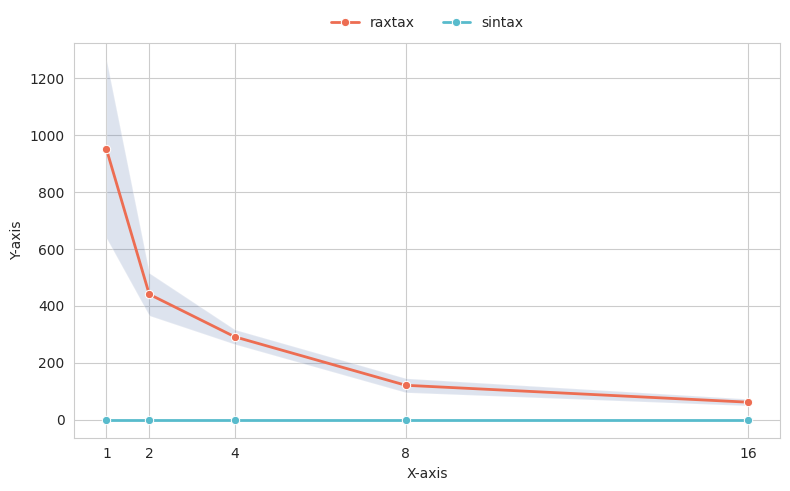

This figure's Python source:
import matplotlib.pyplot as plt
import seaborn as sns
import pandas as pd
import numpy as np
from pathlib import Path

def plot_benchmark(
    df,
    x_col: str,
    y_col: str,
    hue_col: str | None = None,
    xlabel: str = "X-axis",
    ylabel: str = "Y-axis",
    title: str = None,
    error: str = "sd",   # "sd", "ci", or None
    error_color: str = "#5573AA",
    ref_slope: float | None = None,
    ref_intercept: float = 0,
    ref_label: str = "ideal",
    ref_color: str = "#58BBCC",
    rotation: int | float = 0,
    xgrid_exact: bool = False,
    palette: str | list | dict | None = ["#ED6D52", "#58BBCC"],
    save_path: str | Path = None
):
    """
    Create a benchmark line plot with optional error bands and a linear reference line.

    Parameters
    ----------
    df : pandas.DataFrame
        Input data in tidy (long) format.
    x_col, y_col, hue_col : str
        Columns for x-axis, y-axis, and grouping (legend).
    xlabel, ylabel : str
        Axis labels.
    title : str, optional
        Plot title.
    error : {"sd", "ci", None}, default=None
        Error shading option.
    ref_slope : float, optional
        Slope of optional reference line (y = slope * x + intercept).
    ref_intercept : float, default=0
        Intercept of reference line.
    ref_label : str, default="ideal"
        Label for reference line in legend.
    ref_color : str, default="teal"
        Color of the reference line (e.g. "teal", "red", "#1f77b4").
    rotation : int or float, default=0
        Rotation angle of x-axis tick labels.
    palette : str, list, dict, or None
        Seaborn color palette for data lines. Default: seaborn's deep palette.
    save_path : str or Path, optional
        If given, saves plot to this path; otherwise displays it.
    """

    sns.set_style("whitegrid")
    plt.figure(figsize=(8, 5))

    if hue_col is None:
        line_color = "#ED6D52"
        ax = sns.lineplot(
            data=df,
            x=x_col,
            y=y_col,
            color=line_color,
            marker="o",
            linewidth=2,
            errorbar=error,
            err_kws={"edgecolor": None, "alpha": 0.2, "facecolor": error_color},
        )
    else:
        ax = sns.lineplot(
            data=df,
            x=x_col,
            y=y_col,
            hue=hue_col,
            marker="o",
            linewidth=2,
            errorbar=error,
            err_kws={"edgecolor": None, "alpha": 0.2, "facecolor": error_color},
            palette=palette
        )

    if xgrid_exact:
        ax.set_xticks(sorted(df[x_col].unique()))  # tick/grid at each data x
        ax.grid(True, axis="x")

    #ax.set_xscale("log", base=2)

    # Add reference line if requested
    if ref_slope is not None:
        import numpy as np
        x_vals = np.linspace(df[x_col].min(), df[x_col].max(), 200)
        y_vals = ref_slope * x_vals + ref_intercept  # slope=1, intercept=0
        plt.plot(x_vals, y_vals, "--", color=ref_color, label=ref_label, linewidth=2)

    plt.xlabel(xlabel)
    plt.ylabel(ylabel)
    if title:
        plt.title(title)

    plt.ticklabel_format(style="plain", axis="x")  # x-axis plain numbers
    plt.ticklabel_format(style="plain", axis="y")  # y-axis plain numbers
    plt.xticks(rotation=rotation)

    ncol = df[x_col].unique().shape[0]
    if ref_slope is not None:
        ncol += 1

    plt.legend(
        loc="upper center",
        bbox_to_anchor=(0.5, 1.1),
        ncol=ncol,
        frameon=False,
        title=None
    )

    plt.tight_layout()

    if save_path:
        save_path = Path(save_path)
        save_path.parent.mkdir(parents=True, exist_ok=True)
        plt.savefig(save_path, dpi=300)
        print(f"Saved plot to {save_path}")
    else:
        plt.show()

if __name__ == "__main__":
    rng = np.random.default_rng(42)

    threads = [1, 2, 4, 8, 16]
    methods = ["raxtax", "sintax"]

    rows = []
    for method in methods:
        for t in threads:
            # simulate 5 runs per (method, thread)
            for run in range(5):
                base_time = (1000 / t) * (1.0 if method == "raxtax" else 0)
                noise = rng.normal(0, base_time * 0.25)  # 5% noise
                rows.append({"Threads": t, "Runtime": base_time + noise, "Method": method})

    df = pd.DataFrame(rows)

    print(df)


    plot_benchmark(
        df,
        x_col="Threads",
        y_col="Runtime",
        hue_col="Method",
        error="sd",
        xgrid_exact=True,
    )
